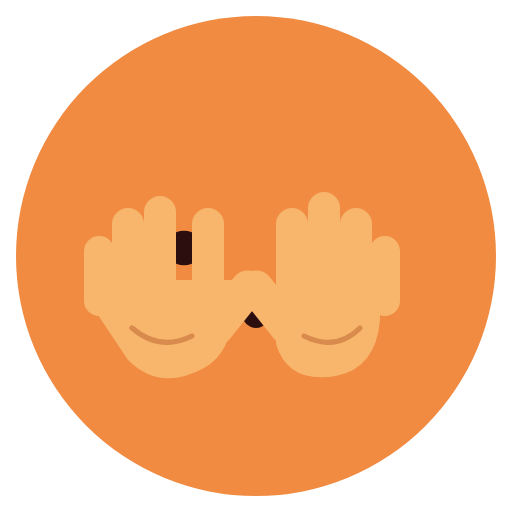
t = 0.00 s
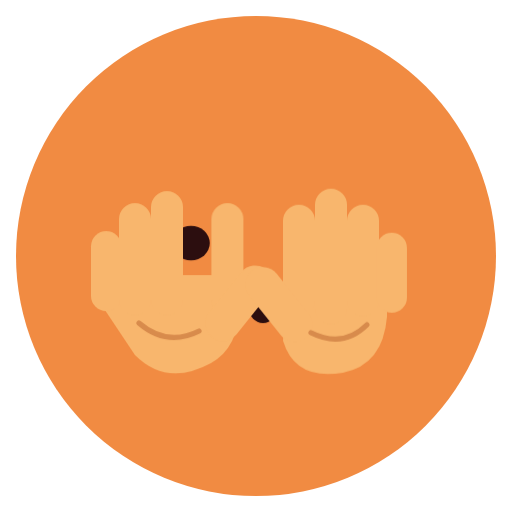
t = 0.90 s
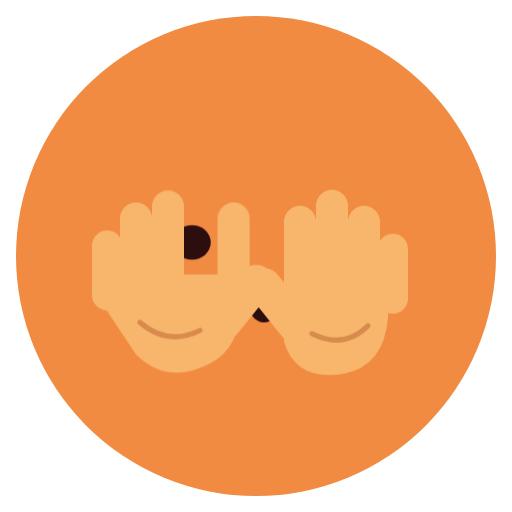
t = 1.56 s
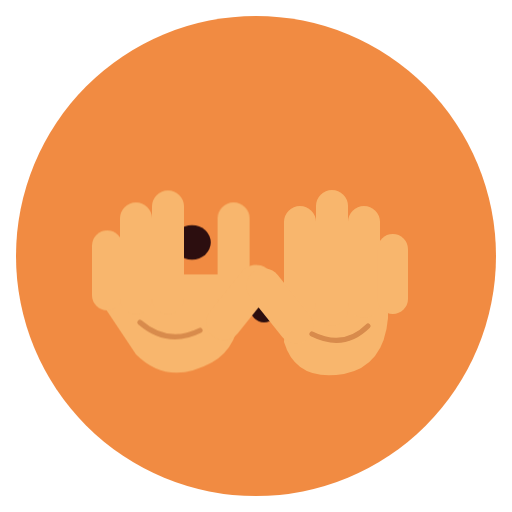
t = 2.52 s
t = 3.12 s: frame unchanged from t = 2.52 s, image omitted
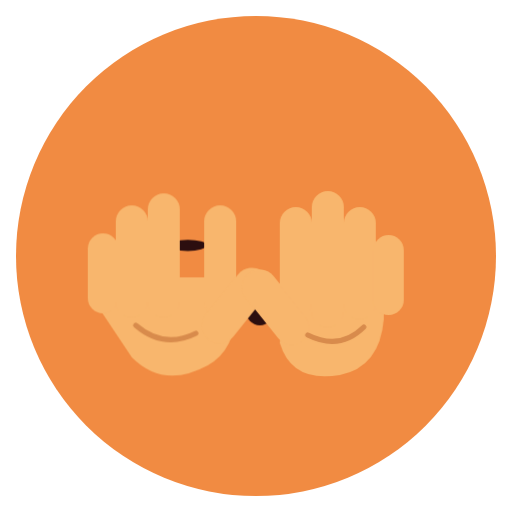
t = 3.98 s

The animated SVG that drew these frames (rendered in a browser with its animation timeline set to each time). Animation: 4 CSS @keyframes rules; one cycle of 4.80 s, repeats indefinitely.

<svg xmlns="http://www.w3.org/2000/svg" class="emoji f-peeking" viewBox="0 0 64 64" width="64" height="64" role="img" aria-label="Peeking"><style>.f-peeking .pose{transform-origin:32px 34px;animation:f-peeking-pose 4.8s ease-in-out infinite}@keyframes f-peeking-pose{0%,100%{transform:translate(0,0)}25%,65%{transform:translate(1px,-.7px)}}.f-peeking .blink{transform-origin:0 0;animation:f-peeking-blink 4.8s linear infinite}@keyframes f-peeking-blink{0%,80%,90%,100%{transform:scaleY(1)}84%,86%{transform:scaleY(.1)}}.f-peeking .peek-index{animation:f-peeking-peek-index 4.8s ease-in-out infinite}@keyframes f-peeking-peek-index{0%,100%{transform:translateX(-1px)}30%,65%{transform:translateX(1.2px)}}.f-peeking .peek-right{animation:f-peeking-peek-right 4.8s ease-in-out infinite}@keyframes f-peeking-peek-right{0%,100%{transform:translateY(0)}40%,65%{transform:translateY(.45px)}}@media(prefers-reduced-motion:reduce){.f-peeking *{animation:none!important}}</style><ellipse cx="32" cy="32" rx="30" ry="30" fill="#F18B42" class=""/><g class="pose"><g class="brows"></g><g class="gaze"><g class="" transform="translate(23 31)"><ellipse cx="0" cy="0" rx="2.35" ry="2.15" fill="#2C0E0F" class="blink"/></g><path d="M38.5 31.5H43.5" fill="none" stroke="#2C0E0F" stroke-width="1.8" stroke-linecap="round" stroke-linejoin="round" class=""/></g><g class="" transform="translate(32 39)"><g class="lip-motion"><ellipse cx="0" cy="0" rx="1.8" ry="2" fill="#2C0E0F" class=""/></g></g><g class="peek-left"><path d="M13.5 35Q11 35 12 39L16 45Q20 49 25.5 46Q29 44 29 39V35Z" fill="#F8B66D" stroke="none" stroke-width="1.8" stroke-linecap="round" stroke-linejoin="round" class=""/><rect x="10.5" y="29.5" width="3.8" height="10" rx="1.9" fill="#F8B66D" class=""/><rect x="14" y="26" width="4" height="14" rx="2.0" fill="#F8B66D" class=""/><rect x="18" y="24.5" width="4" height="15.5" rx="2.0" fill="#F8B66D" class=""/><g class="peek-index"><rect x="25" y="26" width="4" height="14" rx="2.0" fill="#F8B66D" class=""/></g><path d="M27 41L31 36" fill="none" stroke="#F8B66D" stroke-width="4.4" stroke-linecap="round" stroke-linejoin="round" class=""/><path d="M16.5 41Q20 44 24 42" fill="none" stroke="#D88B4C" stroke-width="0.65" stroke-linecap="round" stroke-linejoin="round" class=""/></g><g class="peek-right"><path d="M35 35H47.5V40Q47 46 42 47Q36 48 34.5 43Z" fill="#F8B66D" stroke="none" stroke-width="1.8" stroke-linecap="round" stroke-linejoin="round" class=""/><rect x="34.5" y="26" width="4" height="14" rx="2.0" fill="#F8B66D" class=""/><rect x="38.5" y="24" width="4" height="17" rx="2.0" fill="#F8B66D" class=""/><rect x="42.5" y="26" width="4" height="14" rx="2.0" fill="#F8B66D" class=""/><rect x="46.2" y="29.5" width="3.8" height="10" rx="1.9" fill="#F8B66D" class=""/><path d="M36 41L32 36" fill="none" stroke="#F8B66D" stroke-width="4.4" stroke-linecap="round" stroke-linejoin="round" class=""/><path d="M38 42Q42 44 45 41" fill="none" stroke="#D88B4C" stroke-width="0.65" stroke-linecap="round" stroke-linejoin="round" class=""/></g></g></svg>
